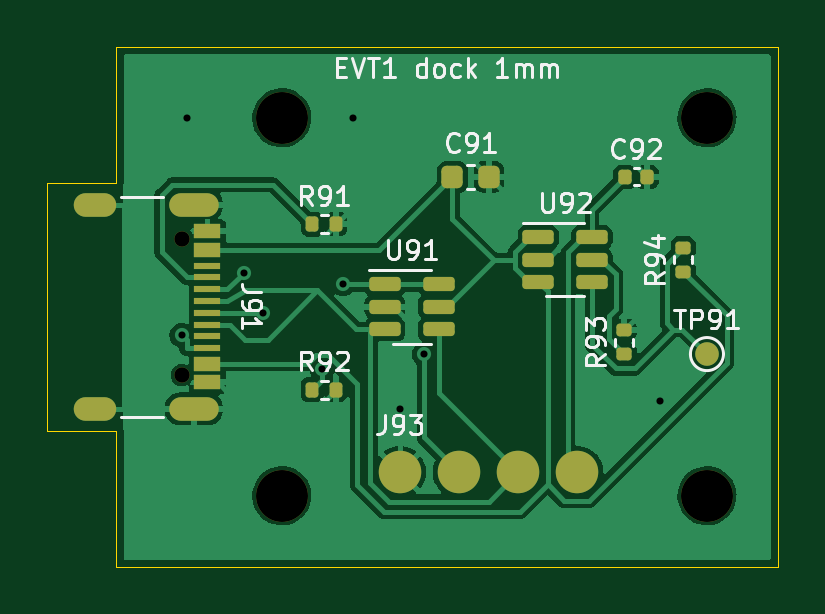
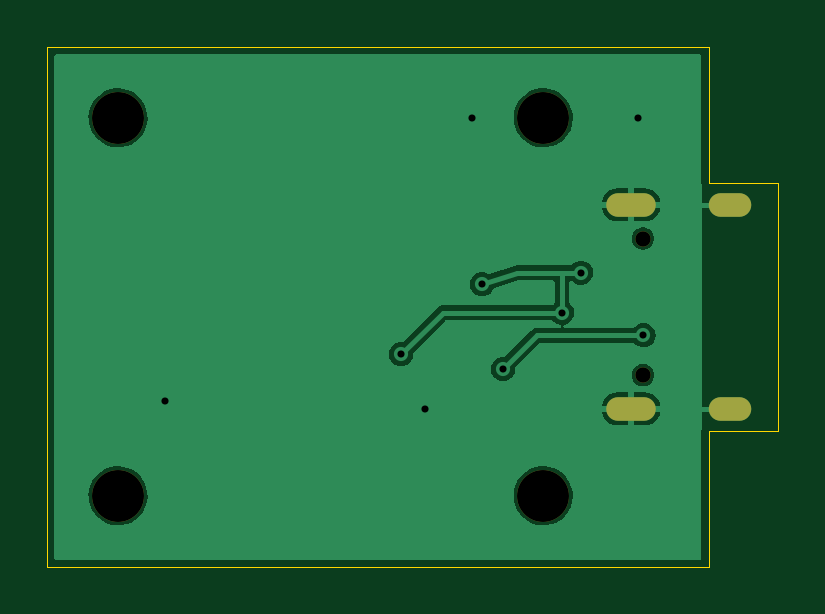
Circuit board: 12 layer files. Board 30.9 x 22.0 mm.
- bottom_copper: dock-evt1-B_Cu.gbl (22793 bytes)
- bottom_mask: dock-evt1-B_Mask.gbs (927 bytes)
- paste: dock-evt1-B_Paste.gbp (454 bytes)
- bottom_silk: dock-evt1-B_Silkscreen.gbo (937 bytes)
- outline: dock-evt1-Edge_Cuts.gm1 (896 bytes)
- top_copper: dock-evt1-F_Cu.gtl (62224 bytes)
- top_mask: dock-evt1-F_Mask.gts (3527 bytes)
- paste: dock-evt1-F_Paste.gtp (3166 bytes)
- top_silk: dock-evt1-F_Silkscreen.gto (31765 bytes)
- drill: dock-evt1-NPTH.drl (480 bytes)
- drill: dock-evt1-PTH.drl (722 bytes)
- drill: drill-report.txt (742 bytes)

=== bottom_copper: dock-evt1-B_Cu.gbl (22793 bytes, source omitted) ===
=== bottom_mask: dock-evt1-B_Mask.gbs ===
%TF.GenerationSoftware,KiCad,Pcbnew,10.0.8*%
%TF.CreationDate,2026-11-12T12:41:41-05:00*%
%TF.ProjectId,dock-evt1,646f636b-2d65-4767-9431-2e6b69636164,rev?*%
%TF.SameCoordinates,Original*%
%TF.FileFunction,Soldermask,Bot*%
%TF.FilePolarity,Negative*%
%FSLAX46Y46*%
G04 Gerber Fmt 4.6, Leading zero omitted, Abs format (unit mm)*
G04 Created by KiCad (PCBNEW 10.0.8) date 2026-11-12 12:41:41*
%MOMM*%
%LPD*%
G01*
G04 APERTURE LIST*
%ADD10C,2.200000*%
%ADD11C,0.650000*%
%ADD12O,2.100000X1.000000*%
%ADD13O,1.800000X1.000000*%
G04 APERTURE END LIST*
D10*
%TO.C,H2*%
X107000000Y-119000000D03*
%TD*%
%TO.C,H1*%
X107000000Y-103000000D03*
%TD*%
%TO.C,H4*%
X125000000Y-119000000D03*
%TD*%
%TO.C,H3*%
X125000000Y-103000000D03*
%TD*%
D11*
%TO.C,J91*%
X102780000Y-108110000D03*
X102780000Y-113890000D03*
D12*
X103280000Y-106680000D03*
D13*
X99100000Y-106680000D03*
D12*
X103280000Y-115320000D03*
D13*
X99100000Y-115320000D03*
%TD*%
M02*

=== paste: dock-evt1-B_Paste.gbp ===
%TF.GenerationSoftware,KiCad,Pcbnew,10.0.8*%
%TF.CreationDate,2026-11-12T12:41:41-05:00*%
%TF.ProjectId,dock-evt1,646f636b-2d65-4767-9431-2e6b69636164,rev?*%
%TF.SameCoordinates,Original*%
%TF.FileFunction,Paste,Bot*%
%TF.FilePolarity,Positive*%
%FSLAX46Y46*%
G04 Gerber Fmt 4.6, Leading zero omitted, Abs format (unit mm)*
G04 Created by KiCad (PCBNEW 10.0.8) date 2026-11-12 12:41:41*
%MOMM*%
%LPD*%
G01*
G04 APERTURE LIST*
G04 APERTURE END LIST*
M02*

=== bottom_silk: dock-evt1-B_Silkscreen.gbo ===
%TF.GenerationSoftware,KiCad,Pcbnew,10.0.8*%
%TF.CreationDate,2026-11-12T12:41:41-05:00*%
%TF.ProjectId,dock-evt1,646f636b-2d65-4767-9431-2e6b69636164,rev?*%
%TF.SameCoordinates,Original*%
%TF.FileFunction,Legend,Bot*%
%TF.FilePolarity,Positive*%
%FSLAX46Y46*%
G04 Gerber Fmt 4.6, Leading zero omitted, Abs format (unit mm)*
G04 Created by KiCad (PCBNEW 10.0.8) date 2026-11-12 12:41:41*
%MOMM*%
%LPD*%
G01*
G04 APERTURE LIST*
%ADD10C,2.200000*%
%ADD11C,0.650000*%
%ADD12O,2.100000X1.000000*%
%ADD13O,1.800000X1.000000*%
G04 APERTURE END LIST*
%LPC*%
D10*
%TO.C,H2*%
X107000000Y-119000000D03*
%TD*%
%TO.C,H1*%
X107000000Y-103000000D03*
%TD*%
%TO.C,H4*%
X125000000Y-119000000D03*
%TD*%
%TO.C,H3*%
X125000000Y-103000000D03*
%TD*%
D11*
%TO.C,J91*%
X102780000Y-108110000D03*
X102780000Y-113890000D03*
D12*
X103280000Y-106680000D03*
D13*
X99100000Y-106680000D03*
D12*
X103280000Y-115320000D03*
D13*
X99100000Y-115320000D03*
%TD*%
%LPD*%
M02*

=== outline: dock-evt1-Edge_Cuts.gm1 ===
%TF.GenerationSoftware,KiCad,Pcbnew,10.0.8*%
%TF.CreationDate,2026-11-12T12:41:41-05:00*%
%TF.ProjectId,dock-evt1,646f636b-2d65-4767-9431-2e6b69636164,rev?*%
%TF.SameCoordinates,Original*%
%TF.FileFunction,Profile,NP*%
%FSLAX46Y46*%
G04 Gerber Fmt 4.6, Leading zero omitted, Abs format (unit mm)*
G04 Created by KiCad (PCBNEW 10.0.8) date 2026-11-12 12:41:41*
%MOMM*%
%LPD*%
G01*
G04 APERTURE LIST*
%TA.AperFunction,Profile*%
%ADD10C,0.050000*%
%TD*%
G04 APERTURE END LIST*
D10*
X100000000Y-122000000D02*
X100000000Y-116250000D01*
X100000000Y-105750000D02*
X100000000Y-100000000D01*
X128000000Y-122000000D02*
X100000000Y-122000000D01*
X128000000Y-100000000D02*
X128000000Y-122000000D01*
X97075000Y-116250000D02*
X97075000Y-105750000D01*
X97075000Y-105750000D02*
X100000000Y-105750000D01*
X100000000Y-100000000D02*
X128000000Y-100000000D01*
X100000000Y-116250000D02*
X97075000Y-116250000D01*
M02*

=== top_copper: dock-evt1-F_Cu.gtl (62224 bytes, source omitted) ===
=== top_mask: dock-evt1-F_Mask.gts ===
%TF.GenerationSoftware,KiCad,Pcbnew,10.0.8*%
%TF.CreationDate,2026-11-12T12:41:41-05:00*%
%TF.ProjectId,dock-evt1,646f636b-2d65-4767-9431-2e6b69636164,rev?*%
%TF.SameCoordinates,Original*%
%TF.FileFunction,Soldermask,Top*%
%TF.FilePolarity,Negative*%
%FSLAX46Y46*%
G04 Gerber Fmt 4.6, Leading zero omitted, Abs format (unit mm)*
G04 Created by KiCad (PCBNEW 10.0.8) date 2026-11-12 12:41:41*
%MOMM*%
%LPD*%
G01*
G04 APERTURE LIST*
G04 Aperture macros list*
%AMRoundRect*
0 Rectangle with rounded corners*
0 $1 Rounding radius*
0 $2 $3 $4 $5 $6 $7 $8 $9 X,Y pos of 4 corners*
0 Add a 4 corners polygon primitive as box body*
4,1,4,$2,$3,$4,$5,$6,$7,$8,$9,$2,$3,0*
0 Add four circle primitives for the rounded corners*
1,1,$1+$1,$2,$3*
1,1,$1+$1,$4,$5*
1,1,$1+$1,$6,$7*
1,1,$1+$1,$8,$9*
0 Add four rect primitives between the rounded corners*
20,1,$1+$1,$2,$3,$4,$5,0*
20,1,$1+$1,$4,$5,$6,$7,0*
20,1,$1+$1,$6,$7,$8,$9,0*
20,1,$1+$1,$8,$9,$2,$3,0*%
G04 Aperture macros list end*
%ADD10C,2.200000*%
%ADD11RoundRect,0.135000X0.185000X-0.135000X0.185000X0.135000X-0.185000X0.135000X-0.185000X-0.135000X0*%
%ADD12RoundRect,0.135000X-0.135000X-0.185000X0.135000X-0.185000X0.135000X0.185000X-0.135000X0.185000X0*%
%ADD13RoundRect,0.225000X-0.225000X-0.250000X0.225000X-0.250000X0.225000X0.250000X-0.225000X0.250000X0*%
%ADD14RoundRect,0.140000X-0.140000X-0.170000X0.140000X-0.170000X0.140000X0.170000X-0.140000X0.170000X0*%
%ADD15C,1.000000*%
%ADD16RoundRect,0.150000X-0.512500X-0.150000X0.512500X-0.150000X0.512500X0.150000X-0.512500X0.150000X0*%
%ADD17C,0.650000*%
%ADD18R,1.150000X0.600000*%
%ADD19R,1.150000X0.300000*%
%ADD20O,2.100000X1.000000*%
%ADD21O,1.800000X1.000000*%
%ADD22C,1.800000*%
G04 APERTURE END LIST*
D10*
%TO.C,H2*%
X107000000Y-119000000D03*
%TD*%
D11*
%TO.C,R93*%
X121500000Y-113010000D03*
X121500000Y-111990000D03*
%TD*%
D12*
%TO.C,R91*%
X108290000Y-107500000D03*
X109310000Y-107500000D03*
%TD*%
D13*
%TO.C,C91*%
X114225000Y-105500000D03*
X115775000Y-105500000D03*
%TD*%
D14*
%TO.C,C92*%
X121520000Y-105500000D03*
X122480000Y-105500000D03*
%TD*%
D15*
%TO.C,TP91*%
X125000000Y-113000000D03*
%TD*%
D12*
%TO.C,R92*%
X108290000Y-114500000D03*
X109310000Y-114500000D03*
%TD*%
D10*
%TO.C,H1*%
X107000000Y-103000000D03*
%TD*%
%TO.C,H4*%
X125000000Y-119000000D03*
%TD*%
D16*
%TO.C,U91*%
X111362500Y-110050000D03*
X111362500Y-111000000D03*
X111362500Y-111950000D03*
X113637500Y-111950000D03*
X113637500Y-111000000D03*
X113637500Y-110050000D03*
%TD*%
D10*
%TO.C,H3*%
X125000000Y-103000000D03*
%TD*%
D16*
%TO.C,U92*%
X117862500Y-108050000D03*
X117862500Y-109000000D03*
X117862500Y-109950000D03*
X120137500Y-109950000D03*
X120137500Y-109000000D03*
X120137500Y-108050000D03*
%TD*%
D17*
%TO.C,J91*%
X102780000Y-108110000D03*
X102780000Y-113890000D03*
D18*
X103855000Y-107800000D03*
X103855000Y-108600000D03*
D19*
X103855000Y-109750000D03*
X103855000Y-110750000D03*
X103855000Y-111250000D03*
X103855000Y-112250000D03*
D18*
X103855000Y-113400000D03*
X103855000Y-114200000D03*
X103855000Y-114200000D03*
X103855000Y-113400000D03*
D19*
X103855000Y-112750000D03*
X103855000Y-111750000D03*
X103855000Y-110250000D03*
X103855000Y-109250000D03*
D18*
X103855000Y-108600000D03*
X103855000Y-107800000D03*
D20*
X103280000Y-106680000D03*
D21*
X99100000Y-106680000D03*
D20*
X103280000Y-115320000D03*
D21*
X99100000Y-115320000D03*
%TD*%
D22*
%TO.C,J93*%
X112000000Y-118000000D03*
X114500000Y-118000000D03*
X117000000Y-118000000D03*
X119500000Y-118000000D03*
%TD*%
D11*
%TO.C,R94*%
X124000000Y-109510000D03*
X124000000Y-108490000D03*
%TD*%
M02*

=== paste: dock-evt1-F_Paste.gtp (3166 bytes, source withheld) ===
=== top_silk: dock-evt1-F_Silkscreen.gto (31765 bytes, source omitted) ===
=== drill: dock-evt1-NPTH.drl ===
M48
; DRILL file KiCad 10.0.8 date 2026-11-12T12:41:41
; FORMAT={-:-/ absolute / metric / decimal}
; #@! TF.CreationDate,2026-11-12T12:41:41-05:00
; #@! TF.GenerationSoftware,Kicad,Pcbnew,10.0.8
; #@! TF.FileFunction,NonPlated,1,2,NPTH
FMAT,2
METRIC
; #@! TA.AperFunction,NonPlated,NPTH,ComponentDrill
T1C0.650
; #@! TA.AperFunction,NonPlated,NPTH,ComponentDrill
T2C2.200
%
G90
G05
T1
X102.78Y-108.11
X102.78Y-113.89
T2
X107.0Y-103.0
X107.0Y-119.0
X125.0Y-103.0
X125.0Y-119.0
M30

=== drill: dock-evt1-PTH.drl ===
M48
; DRILL file KiCad 10.0.8 date 2026-11-12T12:41:41
; FORMAT={-:-/ absolute / metric / decimal}
; #@! TF.CreationDate,2026-11-12T12:41:41-05:00
; #@! TF.GenerationSoftware,Kicad,Pcbnew,10.0.8
; #@! TF.FileFunction,Plated,1,2,PTH
FMAT,2
METRIC
; #@! TA.AperFunction,Plated,PTH,ViaDrill
T1C0.300
; #@! TA.AperFunction,Plated,PTH,ComponentDrill
T2C0.600
%
G90
G05
T1
X102.756Y-112.207
X103.0Y-103.0
X105.4Y-109.55
X106.2Y-111.25
X108.711Y-113.637
X109.6Y-110.05
X110.0Y-103.0
X112.0Y-115.32
X113.018Y-113.013
X123.0Y-115.0
T2
G00X99.5Y-106.68
M15
G01X98.7Y-106.68
M16
G05
G00X99.5Y-115.32
M15
G01X98.7Y-115.32
M16
G05
G00X103.83Y-106.68
M15
G01X102.73Y-106.68
M16
G05
G00X103.83Y-115.32
M15
G01X102.73Y-115.32
M16
G05
M30

=== drill: drill-report.txt (742 bytes, source withheld) ===
